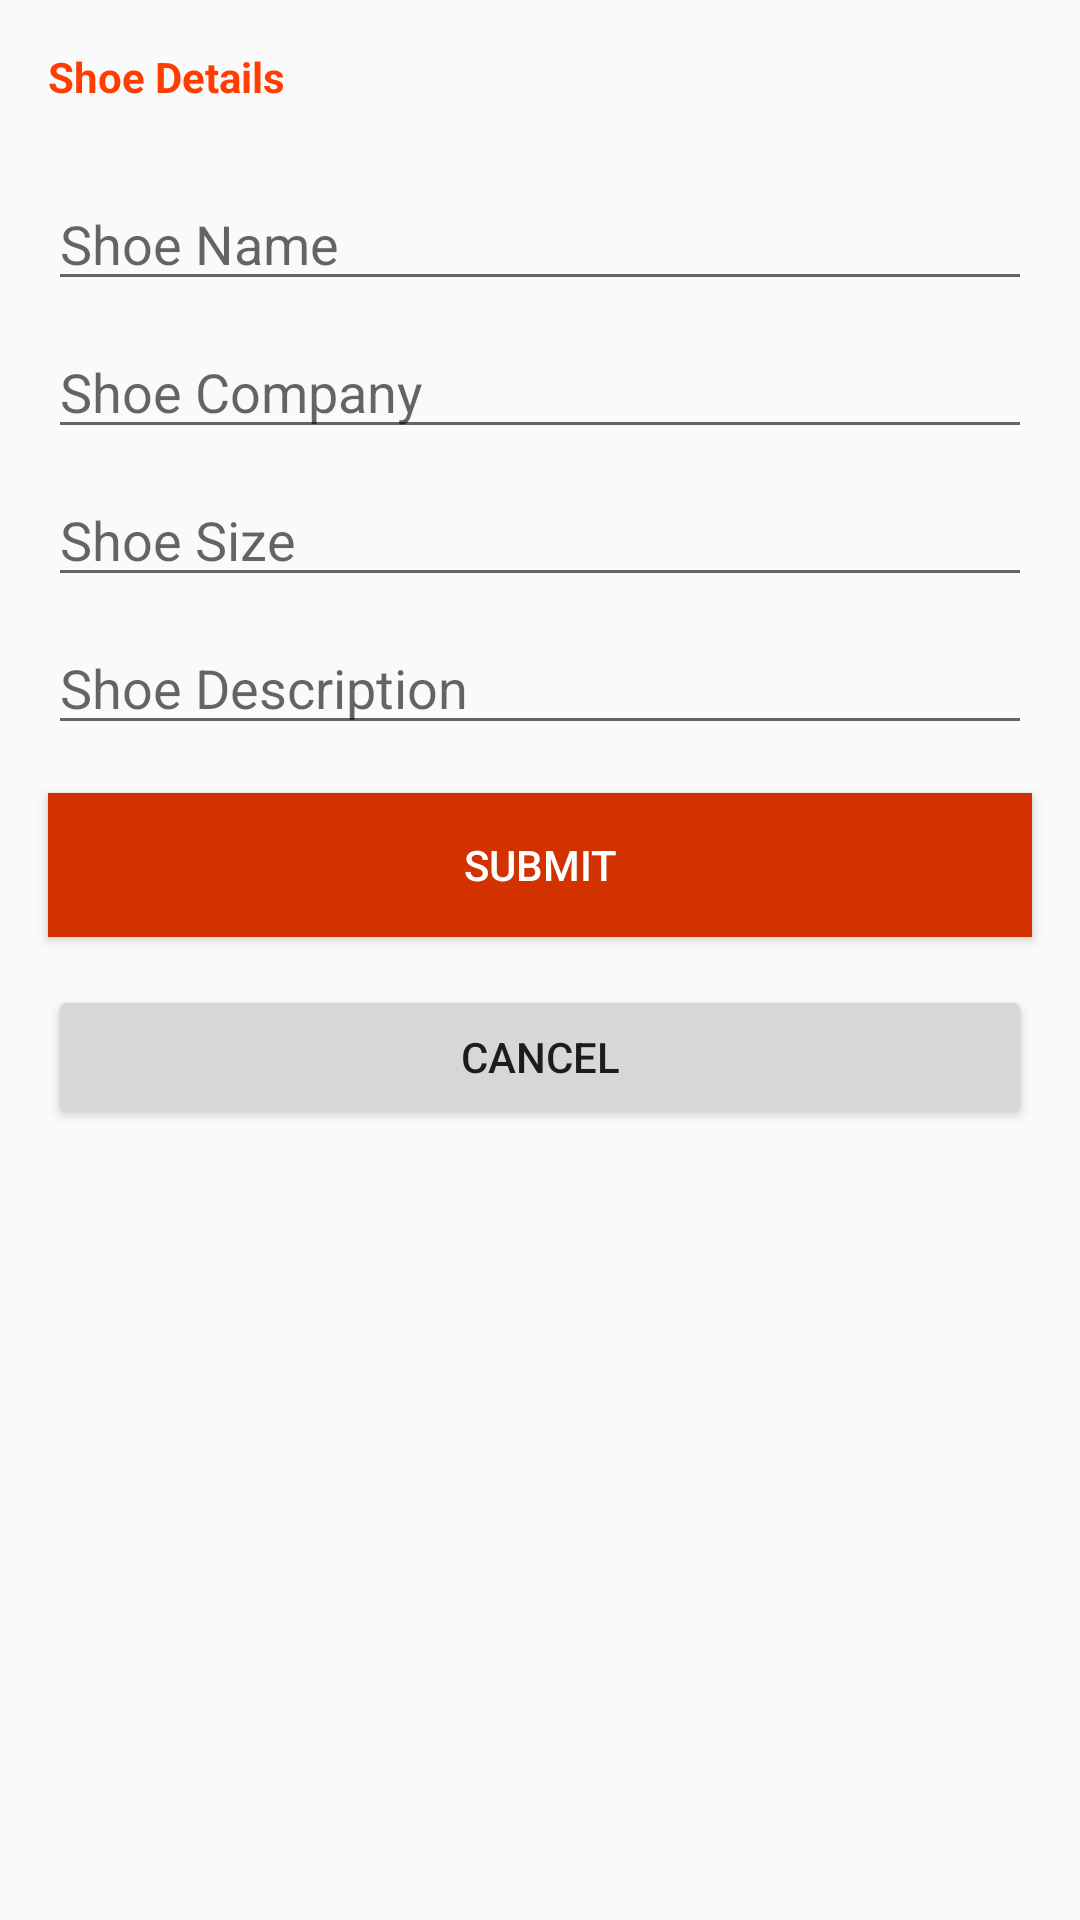

Reconstruct the res/layout file that produces this screen, plus the resources it refers to.
<!-- AndroidManifest.xml: application theme AppTheme.NoActionBar -->
<!-- res/layout/fragment_shoe_details.xml -->
<?xml version="1.0" encoding="utf-8"?>
<layout xmlns:android="http://schemas.android.com/apk/res/android"
    xmlns:tools="http://schemas.android.com/tools">
    
    <LinearLayout
        android:layout_width="match_parent"
        android:layout_height="match_parent"
        android:orientation="vertical"
        tools:context=".Fragments.ShoeDetailsFragment">

        <TextView
            style="@style/Title_Text"
            android:layout_width="match_parent"
            android:layout_height="wrap_content"
            android:layout_margin="16dp"
            android:text="@string/ShoeDetails" />

        <EditText
            android:id="@+id/shoeName"
            style="@style/EditTextStyle"
            android:layout_width="match_parent"
            android:layout_height="wrap_content"
            android:hint="@string/ShoeName" />

        <EditText
            android:id="@+id/shoeCompany"
            style="@style/EditTextStyle"
            android:layout_width="match_parent"
            android:layout_height="wrap_content"
            android:hint="@string/company" />

        <EditText
            android:id="@+id/shoeSize"
            style="@style/EditTextStyle"
            android:layout_width="match_parent"
            android:layout_height="wrap_content"
            android:hint="@string/ShoeSize"
            android:inputType="number"/>

        <EditText
            android:id="@+id/shoeDetails"
            style="@style/EditTextStyle"
            android:layout_width="match_parent"
            android:layout_height="wrap_content"
            android:hint="@string/ShoeDescription"
            android:inputType="text" />

        <Button
            android:id="@+id/Submit"
            style="@style/ButtonStyle"
            android:layout_width="match_parent"
            android:layout_height="wrap_content"
            android:text="@string/submit" />

        <Button
            android:id="@+id/cancel"
            android:layout_width="match_parent"
            android:layout_height="wrap_content"
            android:layout_marginStart="16dp"
            android:layout_marginEnd="16dp"
            android:text="@string/cancel" />
    </LinearLayout>
</layout>
<!-- resources referenced by this layout -->
<resources>
  <string name="ShoeDescription">Shoe Description</string>
  <string name="ShoeDetails">Shoe Details</string>
  <string name="ShoeName">Shoe Name</string>
  <string name="ShoeSize">Shoe Size</string>
  <string name="cancel">Cancel</string>
  <string name="company">Shoe Company</string>
  <string name="submit">Submit</string>
  <style name="ButtonStyle">
          <item name="android:background">@color/colorPrimary</item>
          <item name="android:textColor">@color/white</item>
          <item name="android:layout_margin">16dp</item>
      </style>
  <style name="EditTextStyle">
          <item name="android:layout_marginStart">16dp</item>
          <item name="android:layout_marginEnd">16dp</item>
          <item name="android:layout_marginTop">8dp</item>
      </style>
  <style name="Title_Text" parent="TextAppearance.AppCompat.Body1">
          <item name="android:textSize">@dimen/text_size</item>
          <item name="android:textStyle">bold</item>
          <item name="android:textColor">@color/TitleColor</item>
      </style>
  <style name="AppTheme.NoActionBar">
          <item name="windowActionBar">false</item>
          <item name="windowNoTitle">true</item>
      </style>
  <color name="colorPrimary">#D13200</color>
  <color name="white">#ffff</color>
  <color name="TitleColor">#FF3D00</color>
</resources>
